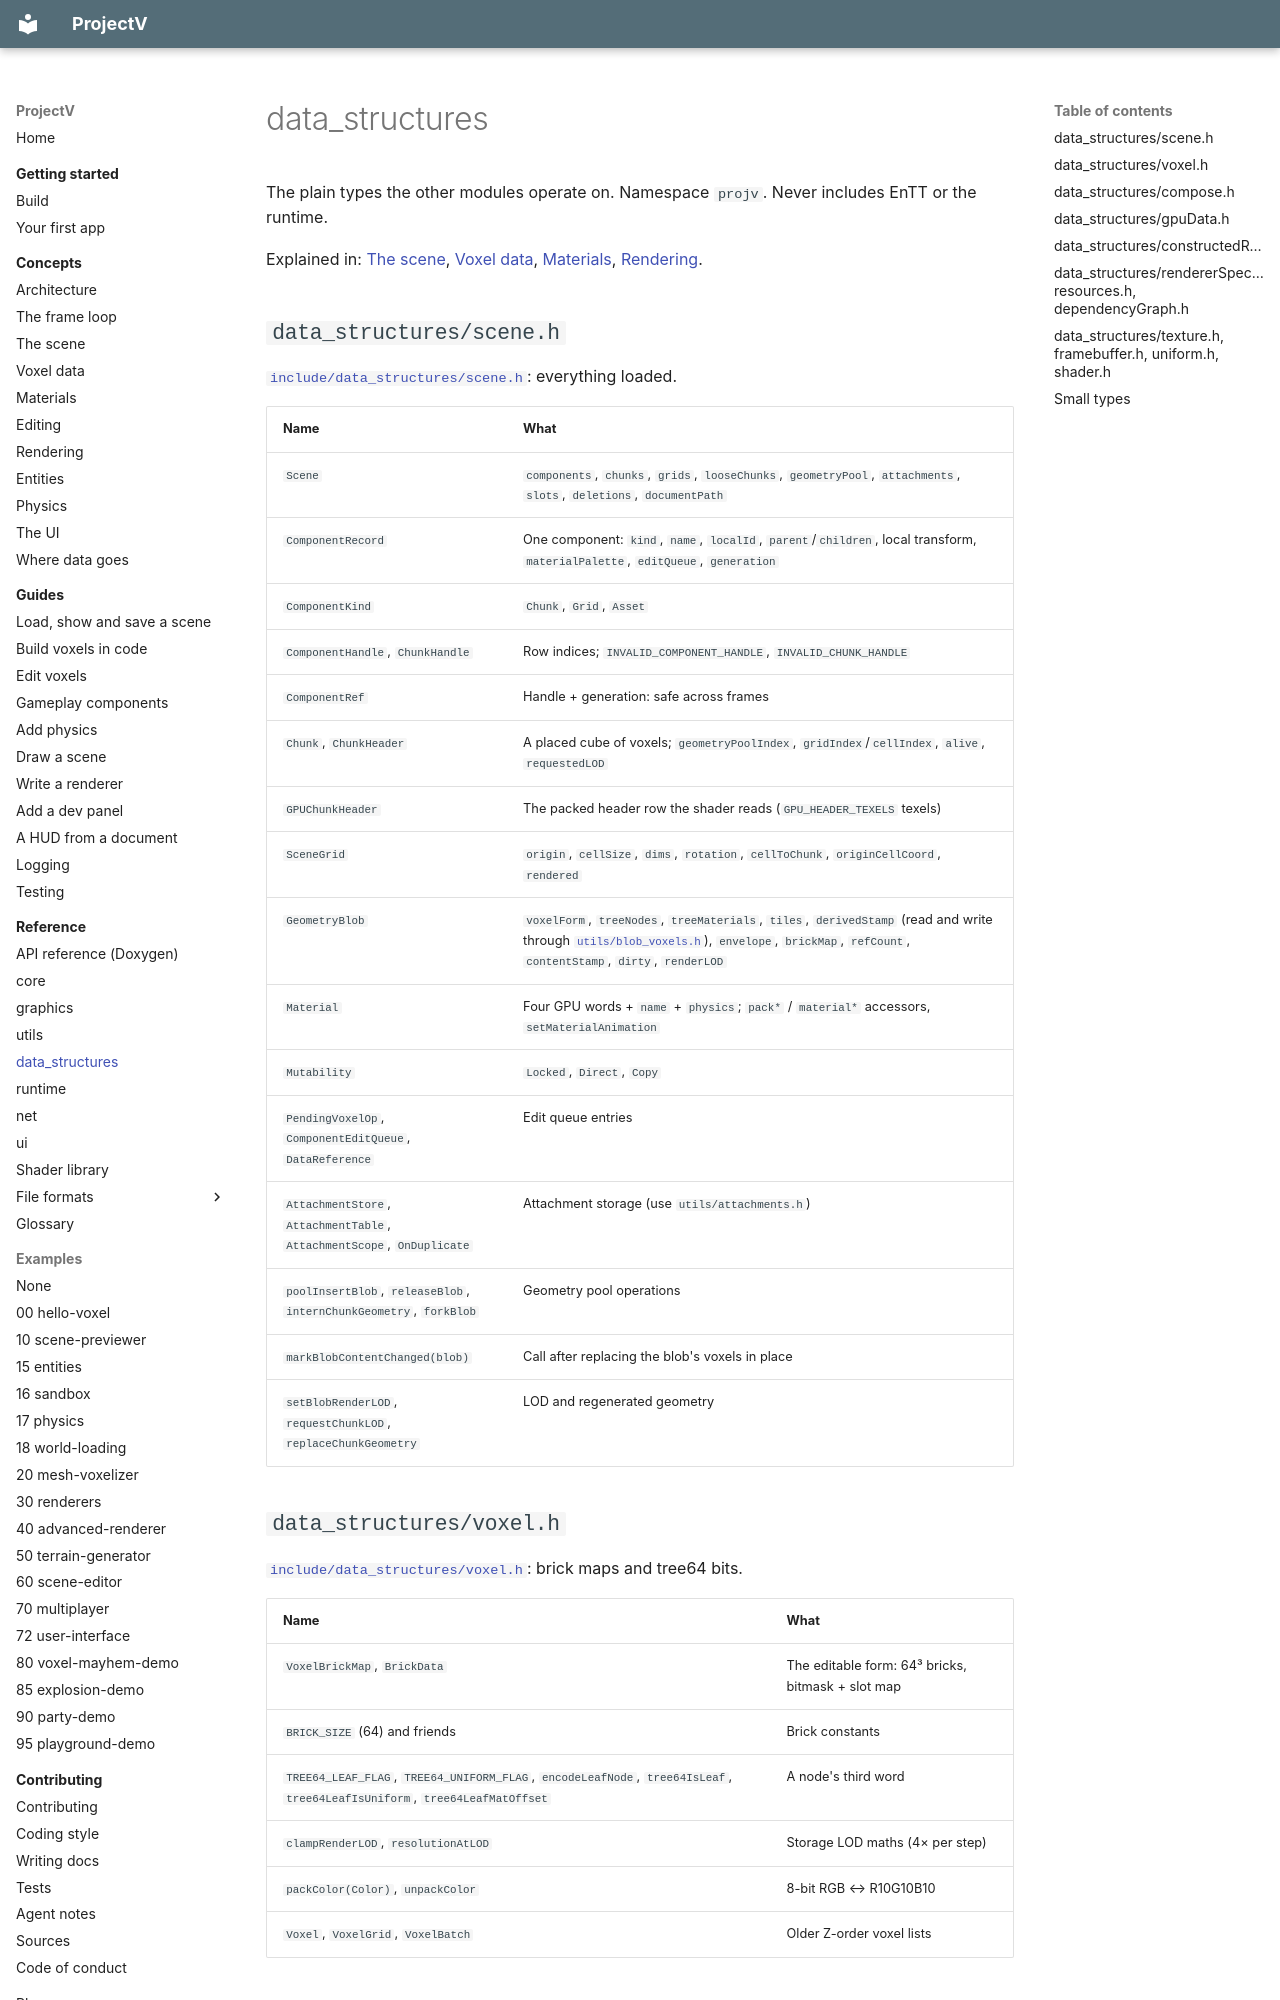

repository: ajsuper/ProjectV · page: reference/data-structures/index.html · generator: mkdocs

# data_structures

The plain types the other modules operate on. Namespace `projv`. Never includes EnTT or the runtime.

Explained in: [The scene](../concepts/scene.md), [Voxel data](../concepts/voxel-data.md),
[Materials](../concepts/materials.md), [Rendering](../concepts/rendering.md).

## `data_structures/scene.h`

[`include/data_structures/scene.h`](../../include/data_structures/scene.h): everything loaded.

| Name | What |
|---|---|
| `Scene` | `components`, `chunks`, `grids`, `looseChunks`, `geometryPool`, `attachments`, `slots`, `deletions`, `documentPath` |
| `ComponentRecord` | One component: `kind`, `name`, `localId`, `parent`/`children`, local transform, `materialPalette`, `editQueue`, `generation` |
| `ComponentKind` | `Chunk`, `Grid`, `Asset` |
| `ComponentHandle`, `ChunkHandle` | Row indices; `INVALID_COMPONENT_HANDLE`, `INVALID_CHUNK_HANDLE` |
| `ComponentRef` | Handle + generation: safe across frames |
| `Chunk`, `ChunkHeader` | A placed cube of voxels; `geometryPoolIndex`, `gridIndex`/`cellIndex`, `alive`, `requestedLOD` |
| `GPUChunkHeader` | The packed header row the shader reads (`GPU_HEADER_TEXELS` texels) |
| `SceneGrid` | `origin`, `cellSize`, `dims`, `rotation`, `cellToChunk`, `originCellCoord`, `rendered` |
| `GeometryBlob` | `voxelForm`, `treeNodes`, `treeMaterials`, `tiles`, `derivedStamp` (read and write through [`utils/blob_voxels.h`](../../include/utils/blob_voxels.h)), `envelope`, `brickMap`, `refCount`, `contentStamp`, `dirty`, `renderLOD` |
| `Material` | Four GPU words + `name` + `physics`; `pack*` / `material*` accessors, `setMaterialAnimation` |
| `Mutability` | `Locked`, `Direct`, `Copy` |
| `PendingVoxelOp`, `ComponentEditQueue`, `DataReference` | Edit queue entries |
| `AttachmentStore`, `AttachmentTable`, `AttachmentScope`, `OnDuplicate` | Attachment storage (use `utils/attachments.h`) |
| `poolInsertBlob`, `releaseBlob`, `internChunkGeometry`, `forkBlob` | Geometry pool operations |
| `markBlobContentChanged(blob)` | Call after replacing the blob's voxels in place |
| `setBlobRenderLOD`, `requestChunkLOD`, `replaceChunkGeometry` | LOD and regenerated geometry |

## `data_structures/voxel.h`

[`include/data_structures/voxel.h`](../../include/data_structures/voxel.h): brick maps and tree64 bits.

| Name | What |
|---|---|
| `VoxelBrickMap`, `BrickData` | The editable form: 64³ bricks, bitmask + slot map |
| `BRICK_SIZE` (64) and friends | Brick constants |
| `TREE64_LEAF_FLAG`, `TREE64_UNIFORM_FLAG`, `encodeLeafNode`, `tree64IsLeaf`, `tree64LeafIsUniform`, `tree64LeafMatOffset` | A node's third word |
| `clampRenderLOD`, `resolutionAtLOD` | Storage LOD maths (4× per step) |
| `packColor(Color)`, `unpackColor` | 8-bit RGB ↔ R10G10B10 |
| `Voxel`, `VoxelGrid`, `VoxelBatch` | Older Z-order voxel lists |
